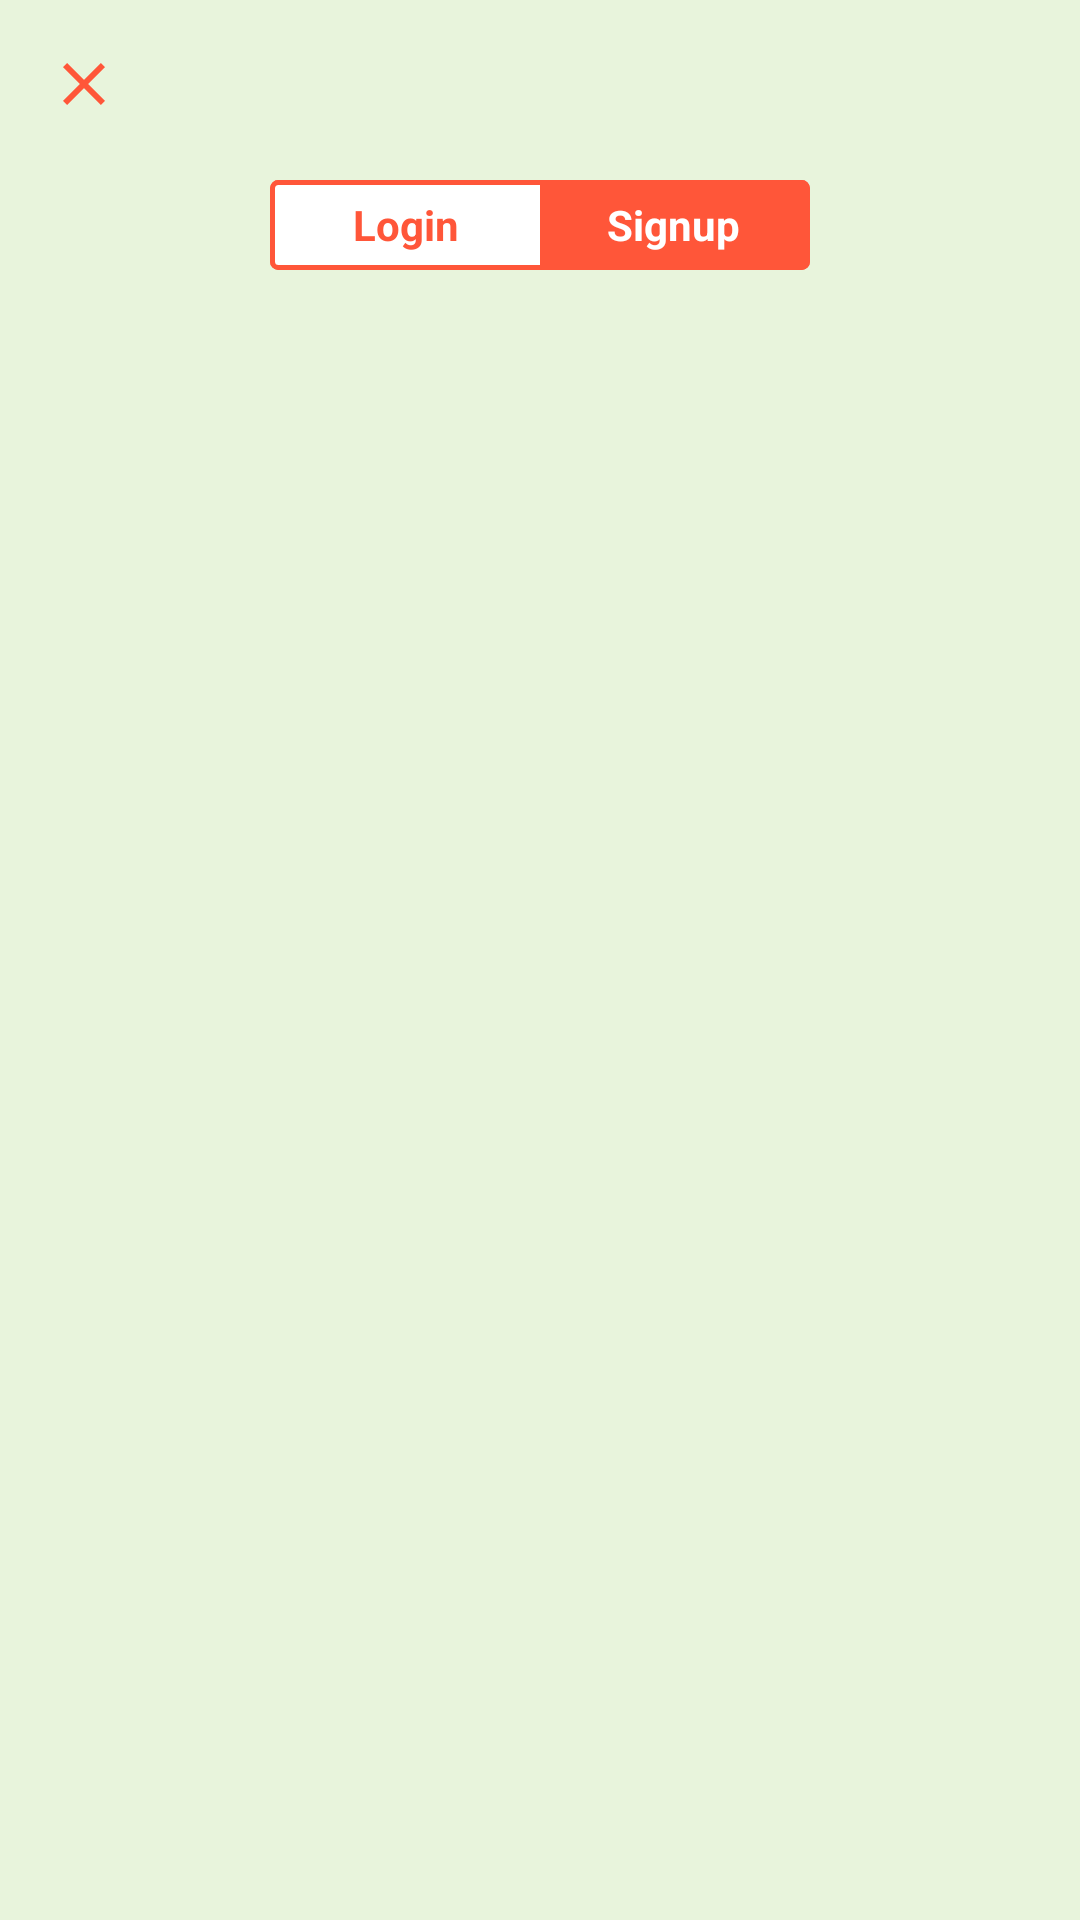

Android layout source for this screen:
<!-- AndroidManifest.xml: application theme AppTheme -->
<!-- res/layout/activity_login_signup.xml -->
<?xml version="1.0" encoding="utf-8"?>
<androidx.coordinatorlayout.widget.CoordinatorLayout xmlns:android="http://schemas.android.com/apk/res/android"
    xmlns:app="http://schemas.android.com/apk/res-auto"
    xmlns:tools="http://schemas.android.com/tools"
    android:layout_width="match_parent"
    android:layout_height="match_parent"
    tools:context=".activities.LoginSignupActivity">

    <com.google.android.material.appbar.AppBarLayout
        android:layout_width="match_parent"
        android:layout_height="wrap_content"
        android:theme="@style/AppTheme.AppBarOverlay">


    </com.google.android.material.appbar.AppBarLayout>

    <include layout="@layout/content_login_signup" />

</androidx.coordinatorlayout.widget.CoordinatorLayout>
<!-- res/layout/content_login_signup.xml (included above) -->
<?xml version="1.0" encoding="utf-8"?>
<RelativeLayout
    xmlns:android="http://schemas.android.com/apk/res/android"
    xmlns:app="http://schemas.android.com/apk/res-auto"
    xmlns:tools="http://schemas.android.com/tools"
    android:layout_width="match_parent"
    android:layout_height="match_parent"
    app:layout_behavior="@string/appbar_scrolling_view_behavior"
    tools:context=".activities.LoginSignupActivity"
    tools:showIn="@layout/activity_login_signup"
    android:background="#e8f4dc">

    <ImageView
        android:layout_width="wrap_content"
        android:layout_height="wrap_content"
        android:src="@drawable/ic_close"
        android:layout_marginStart="16dp"
        android:layout_marginTop="16dp"/>

    <LinearLayout
        android:id="@+id/linear_login"
        android:layout_width="180dp"
        android:layout_height="30dp"
        android:orientation="horizontal"
        android:layout_centerHorizontal="true"
        android:layout_marginTop="60dp"
        android:background="@drawable/linear_bg"
        android:gravity="center"
        android:visibility="visible">

        <TextView
            android:layout_width="0dp"
            android:layout_height="match_parent"
            android:layout_weight="1"
            android:text="Login"
            android:background="#ff5639"
            android:textColor="#FFF"
            android:textStyle="bold"
            android:gravity="center"/>

        <TextView
            android:layout_width="0dp"
            android:layout_height="match_parent"
            android:layout_weight="1"
            android:text="Signup"
            android:textColor="#ff5639"
            android:gravity="center"
            android:textStyle="bold" />

    </LinearLayout>

    <LinearLayout
        android:id="@+id/linear_signup"
        android:layout_width="180dp"
        android:layout_height="30dp"
        android:orientation="horizontal"
        android:layout_centerHorizontal="true"
        android:layout_marginTop="60dp"
        android:background="@drawable/linear_bg"
        android:gravity="center"
        android:visibility="visible">

        <TextView
            android:layout_width="match_parent"
            android:layout_weight="0.5"
            android:text="Login"
            android:textColor="#ff5639"
            android:layout_height="match_parent"
            android:textStyle="bold"
            android:gravity="center"/>

        <TextView
            android:layout_width="match_parent"
            android:layout_weight="0.5"
            android:text="Signup"
            android:textColor="#FFF"
            android:gravity="center"
            android:textStyle="bold"
            android:background="#ff5639"
            android:layout_height="match_parent" />

    </LinearLayout>

    <androidx.viewpager.widget.ViewPager
        android:id="@+id/view_pager_login_signup"
        android:layout_width="match_parent"
        android:layout_height="match_parent"
        android:layout_below="@+id/linear_signup"
        android:layout_marginTop="36dp"/>

</RelativeLayout>
<!-- resources referenced by this layout -->
<resources>
  <!-- drawable ic_close (drawable) -->
  <vector xmlns:android="http://schemas.android.com/apk/res/android"
          android:width="24dp"
          android:height="24dp"
          android:viewportWidth="24.0"
          android:viewportHeight="24.0">
      <path
          android:fillColor="#ff5639"
          android:pathData="M19,6.41L17.59,5 12,10.59 6.41,5 5,6.41 10.59,12 5,17.59 6.41,19 12,13.41 17.59,19 19,17.59 13.41,12z"/>
  </vector>
  <!-- drawable linear_bg (drawable) -->
  <?xml version="1.0" encoding="utf-8"?>
  <shape xmlns:android="http://schemas.android.com/apk/res/android"
      android:shape="rectangle" >
      <corners
          android:bottomRightRadius="2dp"
          android:bottomLeftRadius="2dp"
          android:topLeftRadius="2dp"
          android:topRightRadius="2dp" />
  
      <solid android:color="@android:color/white" />
      <stroke android:width="5px" android:color="#ff5639" />
  
      <padding
          android:top="1dp"
          android:left="1dp"
          android:bottom="1dp"
          android:right="1dp" />
  </shape>
  <style name="AppTheme.AppBarOverlay" parent="ThemeOverlay.AppCompat.Dark.ActionBar" />
  <style name="AppTheme" parent="Theme.AppCompat.Light.DarkActionBar">
          
          <item name="colorPrimary">@color/colorPrimary</item>
          <item name="colorPrimaryDark">@color/colorPrimaryDark</item>
          <item name="colorAccent">@color/colorAccent</item>
      </style>
  <color name="colorPrimary">#5cc201</color>
  <color name="colorPrimaryDark">#00574B</color>
  <color name="colorAccent">#ff5639</color>
</resources>
